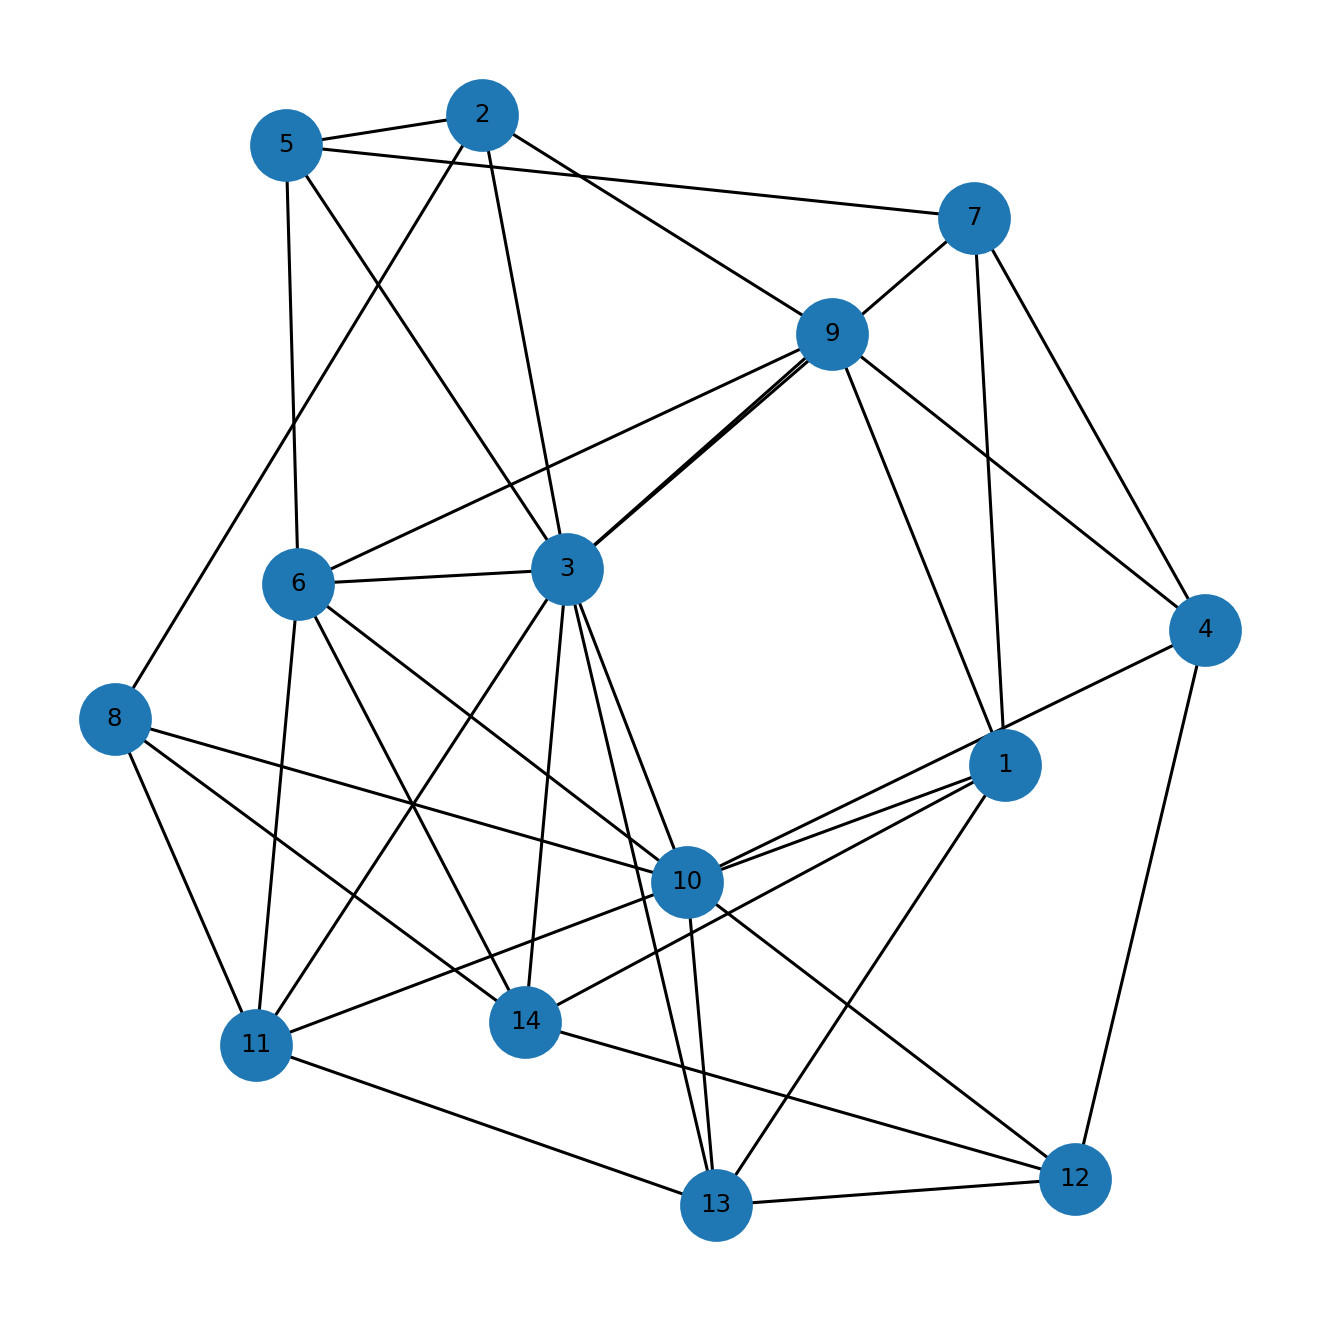

The file beside this chart, header and first rows:
u, v, kind, ox, oy, x_rel, y_rel
1, 7, proper, 2.0, 4.0, contains, overlap
1, 9, proper, 2.0, 5.0, contains, inside
1, 10, proper, 5.0, 1.0, contains, overlap
1, 13, proper, 2.0, 3.0, contains, overlap
1, 14, proper, 1.0, 2.0, contains, overlap
2, 3, proper, 9.0, 2.0, overlap, overlap
2, 5, proper, 3.0, 4.0, contains, inside
2, 8, proper, 2.0, 1.0, overlap, overlap
2, 9, proper, 1.0, 1.0, overlap, overlap
3, 5, proper, 3.0, 7.0, contains, inside
3, 6, proper, 21.0, 1.0, overlap, contains
3, 7, proper, 2.0, 1.0, contains, overlap
3, 9, proper, 2.0, 6.0, contains, overlap
3, 10, proper, 5.0, 7.0, contains, inside
3, 11, proper, 6.0, 7.0, contains, inside
3, 13, proper, 2.0, 2.0, contains, overlap
3, 14, proper, 1.0, 7.0, contains, inside
4, 7, proper, 2.0, 1.0, contains, inside
4, 9, proper, 2.0, 1.0, contains, inside
4, 10, proper, 3.0, 1.0, overlap, inside
4, 12, proper, 1.0, 1.0, overlap, inside
5, 6, proper, 2.0, 1.0, overlap, contains
5, 7, proper, 1.0, 3.0, overlap, overlap
6, 9, proper, 2.0, 1.0, contains, inside
6, 10, proper, 5.0, 1.0, contains, inside
6, 11, proper, 6.0, 1.0, contains, inside
6, 14, proper, 1.0, 1.0, contains, inside
8, 10, proper, 5.0, 3.0, contains, overlap
8, 11, proper, 6.0, 5.0, contains, overlap
8, 14, proper, 1.0, 4.0, contains, overlap
10, 11, proper, 4.0, 12.0, overlap, overlap
10, 12, proper, 3.0, 3.0, overlap, contains
10, 13, proper, 1.0, 10.0, overlap, overlap
11, 13, proper, 2.0, 3.0, contains, overlap
12, 13, proper, 2.0, 3.0, contains, inside
12, 14, proper, 1.0, 3.0, contains, inside
